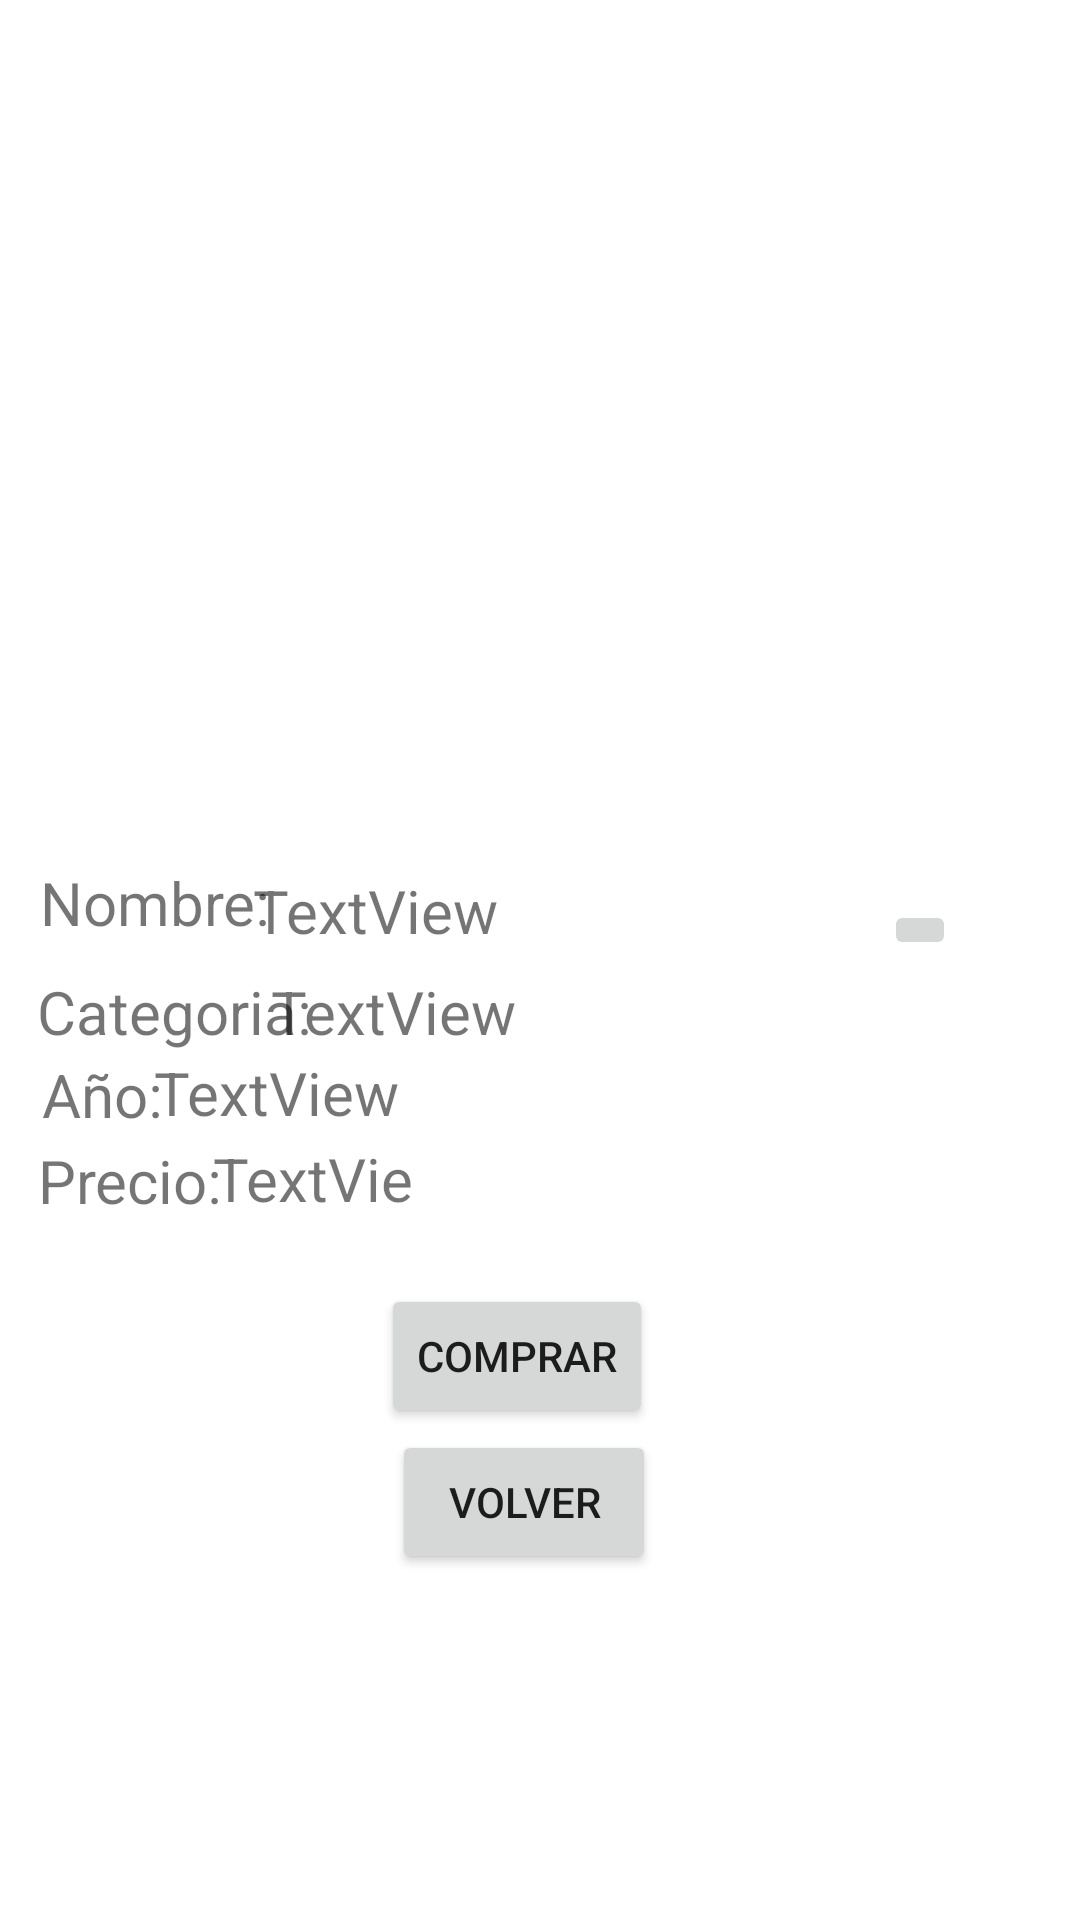

The Android layout XML behind this screen, and the referenced resources:
<!-- AndroidManifest.xml: application theme Theme.ChallengeModeloParcial -->
<!-- res/layout/fragment_tercera_pantalla.xml -->
<?xml version="1.0" encoding="utf-8"?>
<androidx.constraintlayout.widget.ConstraintLayout xmlns:android="http://schemas.android.com/apk/res/android"
    xmlns:app="http://schemas.android.com/apk/res-auto"
    xmlns:tools="http://schemas.android.com/tools"
    android:layout_width="match_parent"
    android:layout_height="match_parent"
    tools:context=".fragments.TerceraPantalla">


    <Button
        android:id="@+id/id_btn_buy_detail"
        android:layout_width="wrap_content"
        android:layout_height="wrap_content"
        android:text="Comprar"
        app:layout_constraintBottom_toBottomOf="parent"
        app:layout_constraintEnd_toEndOf="parent"
        app:layout_constraintHorizontal_bias="0.471"
        app:layout_constraintStart_toStartOf="parent"
        app:layout_constraintTop_toTopOf="parent"
        app:layout_constraintVertical_bias="0.723" />

    <Button
        android:id="@+id/id_btn_back_detail"
        android:layout_width="wrap_content"
        android:layout_height="wrap_content"
        android:text="Volver"
        app:layout_constraintBottom_toBottomOf="parent"
        app:layout_constraintEnd_toEndOf="parent"
        app:layout_constraintHorizontal_bias="0.481"
        app:layout_constraintStart_toStartOf="parent"
        app:layout_constraintTop_toTopOf="parent"
        app:layout_constraintVertical_bias="0.805" />

    <ImageView
        android:id="@+id/id_photo_profile"
        android:layout_width="348dp"
        android:layout_height="300dp"
        android:src="?attr/actionModeCutDrawable"
        app:layout_constraintBottom_toTopOf="@+id/id_btn_back_detail"
        app:layout_constraintEnd_toEndOf="parent"
        app:layout_constraintHorizontal_bias="0.457"
        app:layout_constraintStart_toStartOf="parent"
        app:layout_constraintTop_toTopOf="parent"
        app:layout_constraintVertical_bias="0.031" />

    <TextView
        android:id="@+id/id_change_age_profile"
        android:layout_width="wrap_content"
        android:layout_height="wrap_content"
        android:text="TextView"
        android:textSize="20sp"
        app:layout_constraintBottom_toBottomOf="parent"
        app:layout_constraintEnd_toEndOf="parent"
        app:layout_constraintHorizontal_bias="0.185"
        app:layout_constraintStart_toStartOf="parent"
        app:layout_constraintTop_toTopOf="parent"
        app:layout_constraintVertical_bias="0.572" />

    <TextView
        android:id="@+id/id_name_profile"
        android:layout_width="wrap_content"
        android:layout_height="wrap_content"
        android:text="Nombre:"
        android:textSize="20sp"
        app:layout_constraintBottom_toTopOf="@+id/id_age_profile"
        app:layout_constraintEnd_toEndOf="parent"
        app:layout_constraintHorizontal_bias="0.047"
        app:layout_constraintStart_toStartOf="parent"
        app:layout_constraintTop_toTopOf="parent"
        app:layout_constraintVertical_bias="0.886" />

    <TextView
        android:id="@+id/id_change_name_profile"
        android:layout_width="wrap_content"
        android:layout_height="wrap_content"
        android:text="TextView"
        android:textSize="20sp"
        app:layout_constraintBottom_toBottomOf="parent"
        app:layout_constraintEnd_toEndOf="parent"
        app:layout_constraintHorizontal_bias="0.303"
        app:layout_constraintStart_toStartOf="parent"
        app:layout_constraintTop_toTopOf="parent"
        app:layout_constraintVertical_bias="0.473" />

    <TextView
        android:id="@+id/id_cat_profile"
        android:layout_width="wrap_content"
        android:layout_height="wrap_content"
        android:text="Categoria:"
        android:textSize="20sp"
        app:layout_constraintBottom_toBottomOf="parent"
        app:layout_constraintEnd_toEndOf="parent"
        app:layout_constraintHorizontal_bias="0.046"
        app:layout_constraintStart_toStartOf="parent"
        app:layout_constraintTop_toTopOf="parent"
        app:layout_constraintVertical_bias="0.528" />

    <TextView
        android:id="@+id/id_change_cat_profile"
        android:layout_width="wrap_content"
        android:layout_height="wrap_content"
        android:text="TextView"
        android:textSize="20sp"
        app:layout_constraintBottom_toBottomOf="parent"
        app:layout_constraintEnd_toEndOf="parent"
        app:layout_constraintHorizontal_bias="0.325"
        app:layout_constraintStart_toStartOf="parent"
        app:layout_constraintTop_toTopOf="parent"
        app:layout_constraintVertical_bias="0.528" />

    <TextView
        android:id="@+id/id_age_profile"
        android:layout_width="wrap_content"
        android:layout_height="wrap_content"
        android:text="Año:"
        android:textSize="20sp"
        app:layout_constraintBottom_toBottomOf="parent"
        app:layout_constraintEnd_toEndOf="parent"
        app:layout_constraintHorizontal_bias="0.044"
        app:layout_constraintStart_toStartOf="parent"
        app:layout_constraintTop_toTopOf="parent"
        app:layout_constraintVertical_bias="0.573" />

    <TextView
        android:id="@+id/id_price_profile"
        android:layout_width="65dp"
        android:layout_height="26dp"
        android:text="Precio:"
        android:textSize="20sp"
        app:layout_constraintBottom_toBottomOf="parent"
        app:layout_constraintEnd_toEndOf="parent"
        app:layout_constraintHorizontal_bias="0.043"
        app:layout_constraintStart_toStartOf="parent"
        app:layout_constraintTop_toTopOf="parent"
        app:layout_constraintVertical_bias="0.619" />

    <TextView
        android:id="@+id/id_change_price_profile"
        android:layout_width="70dp"
        android:layout_height="27dp"
        android:text="TextView"
        android:textSize="20sp"
        app:layout_constraintBottom_toBottomOf="parent"
        app:layout_constraintEnd_toEndOf="parent"
        app:layout_constraintHorizontal_bias="0.245"
        app:layout_constraintStart_toStartOf="parent"
        app:layout_constraintTop_toTopOf="parent"
        app:layout_constraintVertical_bias="0.619" />

    <ImageButton
        android:id="@+id/id_btn_settings"
        android:layout_width="wrap_content"
        android:layout_height="wrap_content"
        android:src="@drawable/ic_baseline_settings_24"
        app:layout_constraintBottom_toBottomOf="parent"
        app:layout_constraintEnd_toEndOf="parent"
        app:layout_constraintHorizontal_bias="0.756"
        app:layout_constraintStart_toEndOf="@+id/id_change_name_profile"
        app:layout_constraintTop_toTopOf="parent"
        app:layout_constraintVertical_bias="0.484" />

</androidx.constraintlayout.widget.ConstraintLayout>
<!-- resources referenced by this layout -->
<resources>
  <style name="Theme.ChallengeModeloParcial" parent="Theme.MaterialComponents.DayNight.DarkActionBar">
          
          <item name="colorPrimary">@color/purple_500</item>
          <item name="colorPrimaryVariant">@color/purple_700</item>
          <item name="colorOnPrimary">@color/white</item>
          
          <item name="colorSecondary">@color/teal_200</item>
          <item name="colorSecondaryVariant">@color/teal_700</item>
          <item name="colorOnSecondary">@color/black</item>
          
          <item name="android:statusBarColor" tools:targetApi="l">?attr/colorPrimaryVariant</item>
          
      </style>
  <!-- not gathered from this repository: default colours our renderer supplied (Android Studio template values) -->
  <color name="purple_500">#FF6200EE</color>
  <color name="purple_700">#FF3700B3</color>
  <color name="teal_200">#FF03DAC5</color>
  <color name="teal_700">#FF018786</color>
  <color name="black">#FF000000</color>
  <color name="white">#FFFFFFFF</color>
</resources>
